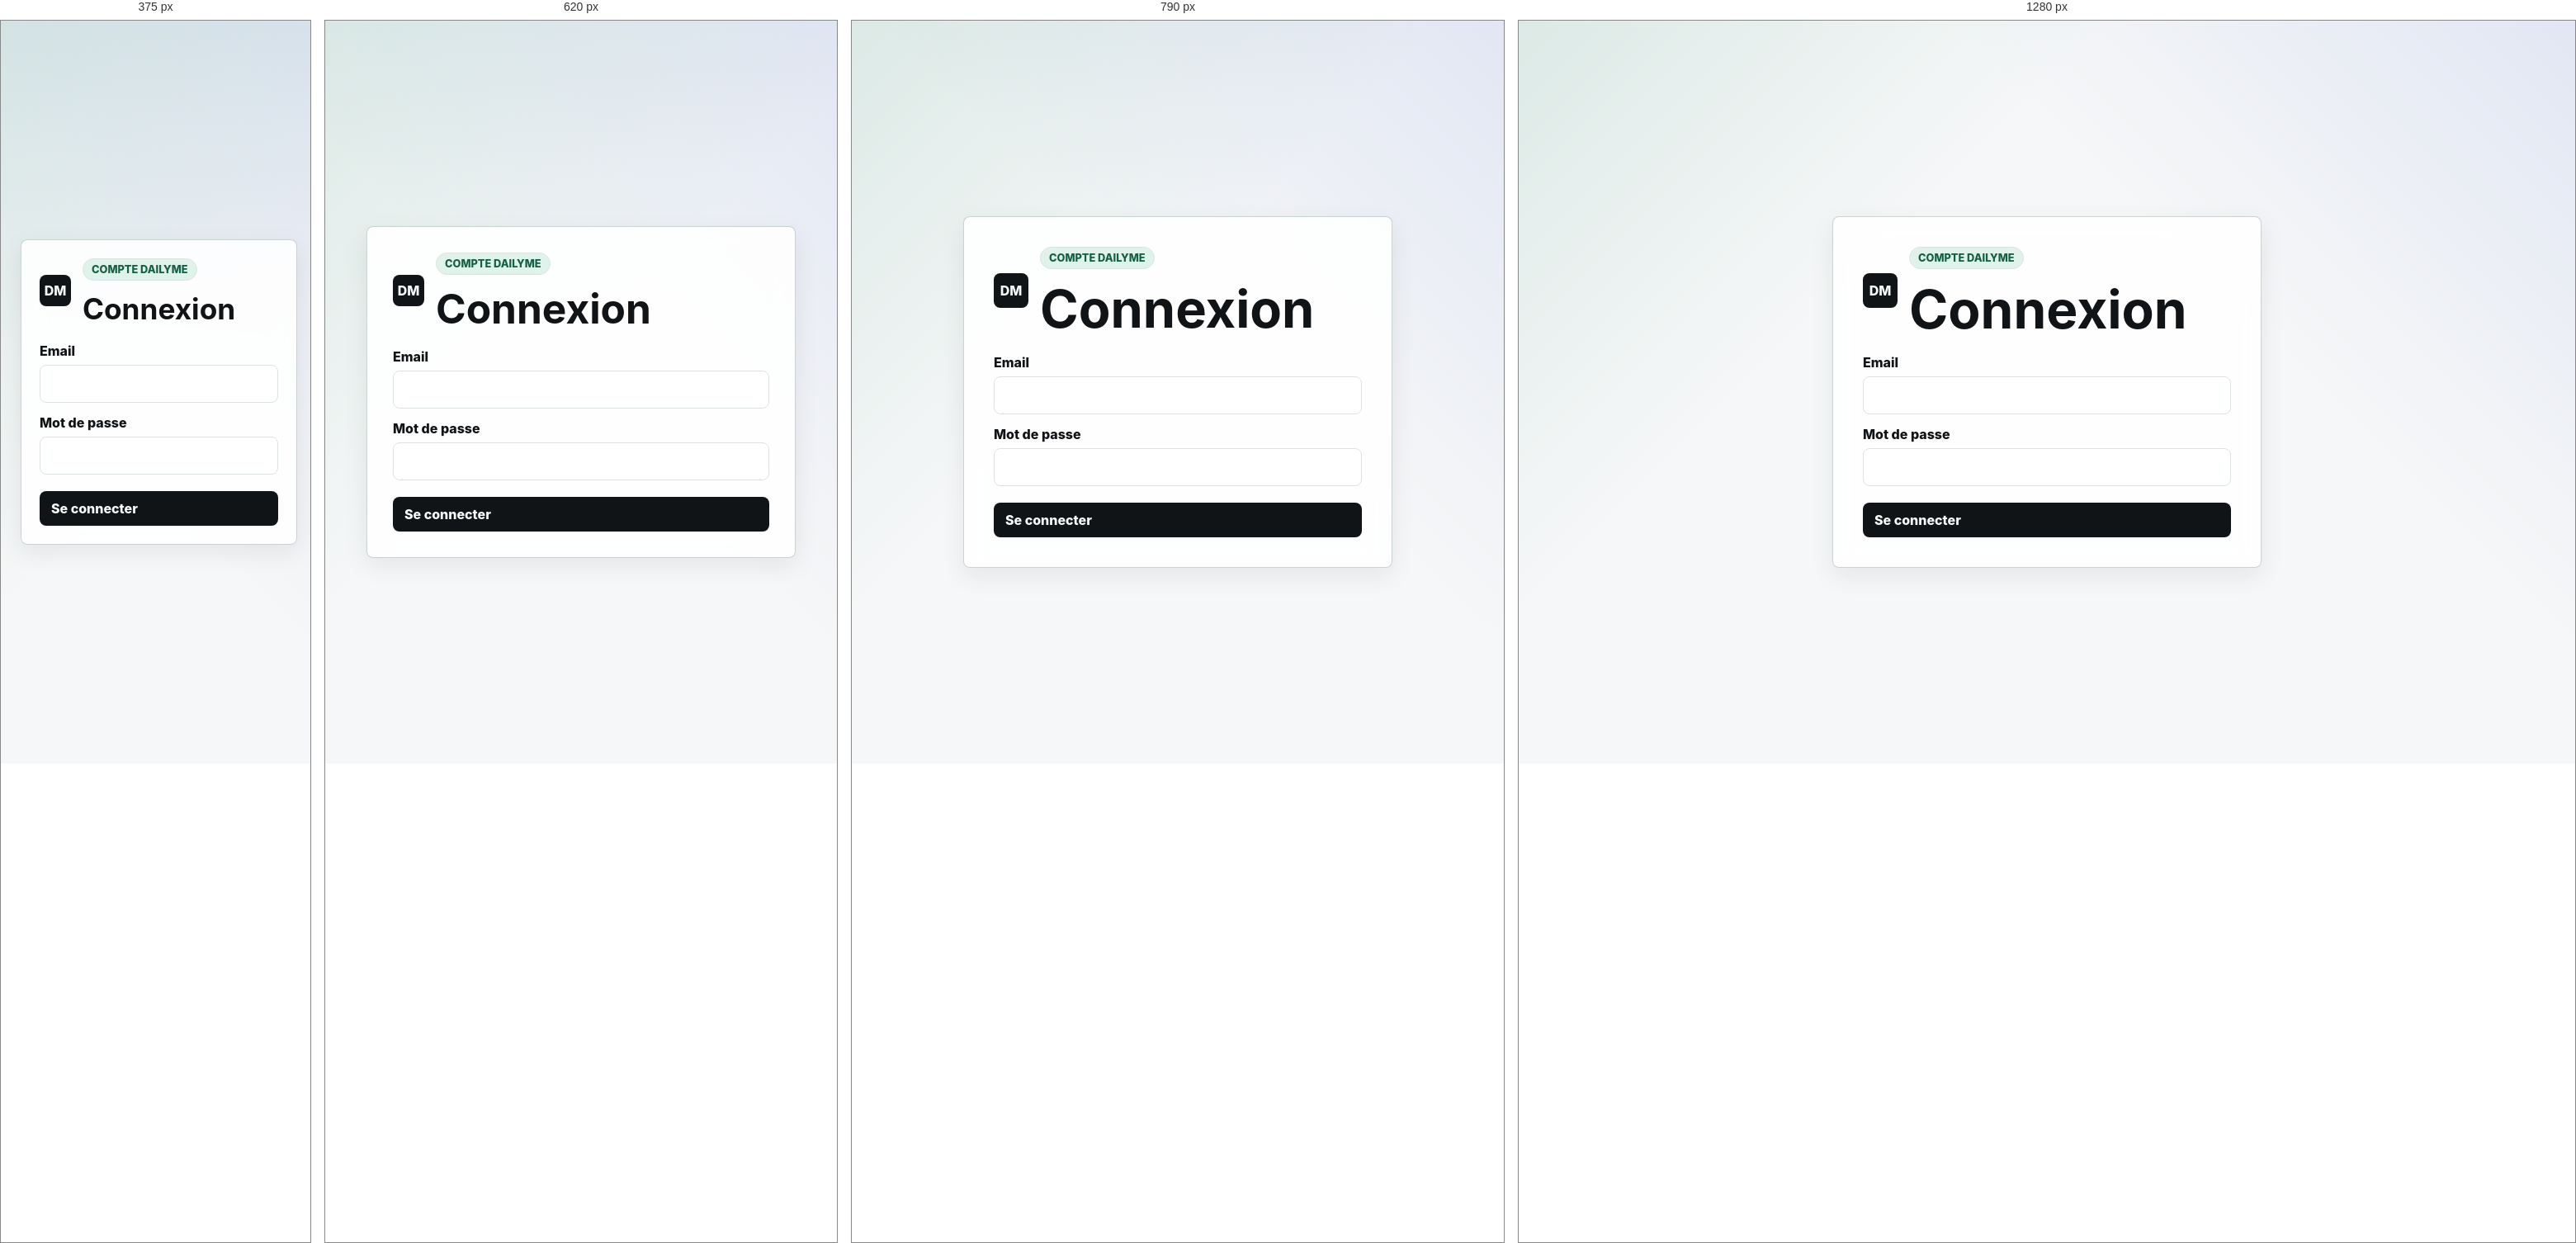
Rendered at 375 px, 620 px, 790 px and 1280 px, left to right.

<!-- file: login.html -->
<!doctype html>
<html lang="fr">
  <head>
    <meta charset="utf-8" />
    <meta name="viewport" content="width=device-width, initial-scale=1" />
    <title>Connexion - DailyMe</title>
    <meta name="description" content="Connexion au compte DailyMe." />
    <link rel="stylesheet" href="../../packages/ui/theme.css" />
    <link rel="stylesheet" href="styles.css" />
    <script src="firebase-config.js"></script>
    <script type="module" src="login.js"></script>
  </head>
  <body>
    <main class="login-page">
      <section class="login-panel" aria-labelledby="login-title">
        <div class="login-brand">
          <span class="brand-mark">DM</span>
          <div>
            <p class="eyebrow">Compte DailyMe</p>
            <h1 id="login-title">Connexion</h1>
          </div>
        </div>

        <form class="login-form" data-login-form>
          <label>
            <span>Email</span>
            <input name="email" type="email" autocomplete="email" required />
          </label>

          <label>
            <span>Mot de passe</span>
            <input
              name="password"
              type="password"
              autocomplete="current-password"
              required
              minlength="6"
            />
          </label>

          <p class="form-error" data-login-error hidden></p>

          <button class="card-link login-submit" type="submit" data-login-submit>
            Se connecter
          </button>
        </form>
      </section>
    </main>
  </body>
</html>


/* @media block from theme.css */
@media (max-width: 720px) {
  .page {
    width: min(100% - 24px, var(--max-page));
  }

  .topbar {
    align-items: flex-start;
    padding: 18px 0;
  }

  .nav-actions {
    width: 100%;
    justify-content: flex-start;
  }

  .brand-mark {
    width: 38px;
    height: 38px;
  }

  .brand-caption {
    display: none;
  }

  .section-heading {
    align-items: flex-start;
    flex-direction: column;
  }
}

/* @media block from styles.css */
@media (max-width: 860px) {
  .dashboard-hero,
  .controls,
  .app-grid,
  .user-access-item {
    grid-template-columns: 1fr;
  }

  .filter-group {
    justify-content: flex-start;
  }

  .hero-copy {
    min-height: auto;
  }

  .admin-heading {
    align-items: flex-start;
    flex-direction: column;
  }
}

/* @media block from styles.css */
@media (max-width: 520px) {
  .hero-copy {
    padding: 22px;
  }

  .hero-copy h1 {
    font-size: 2.55rem;
  }

  .controls {
    margin-bottom: 28px;
  }

  .filter-button {
    flex: 1 1 auto;
  }

  .app-card {
    min-height: 300px;
    padding: 16px;
  }

  .permission-grid {
    grid-template-columns: 1fr;
  }
}